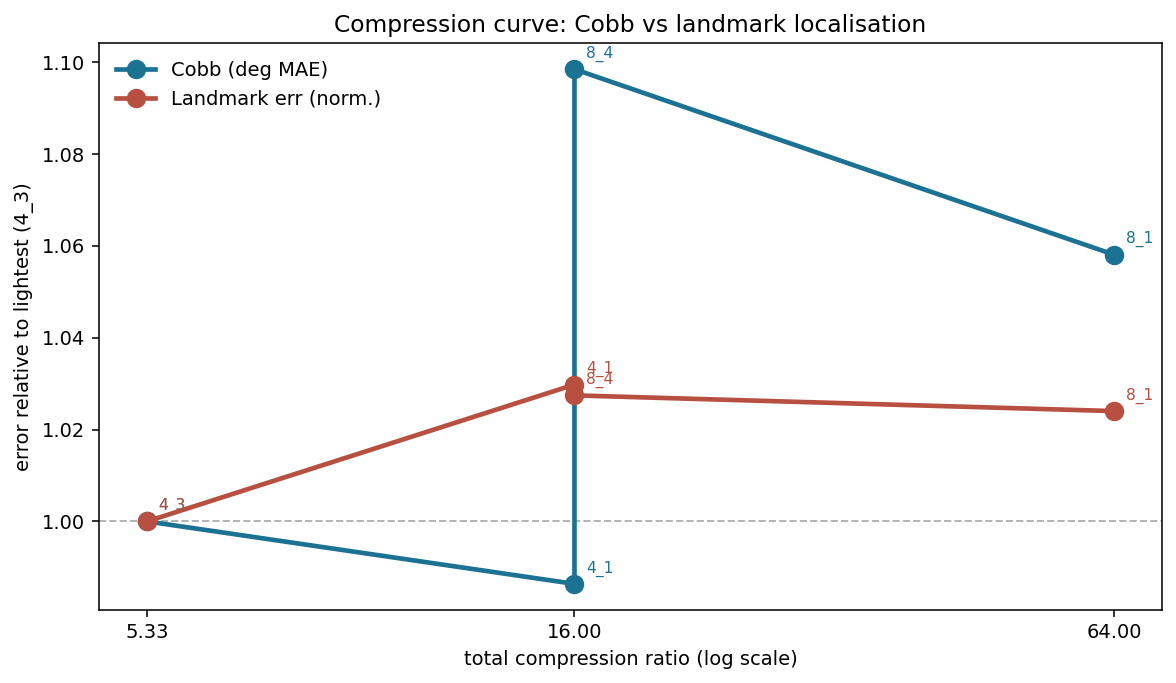

The data file committed next to this chart (first rows):
task, config, compression, error, rel_to_lightest
cobb, 4_3, 5.3, 7.783, 1.0
cobb, 4_1, 16.0, 7.678, 0.9864
cobb, 8_4, 16.0, 8.55, 1.098
cobb, 8_1, 64.0, 8.235, 1.058
landmark, 4_3, 5.3, 0.04077, 1.0
landmark, 4_1, 16.0, 0.04199, 1.03
landmark, 8_4, 16.0, 0.04189, 1.027
landmark, 8_1, 64.0, 0.04175, 1.024
